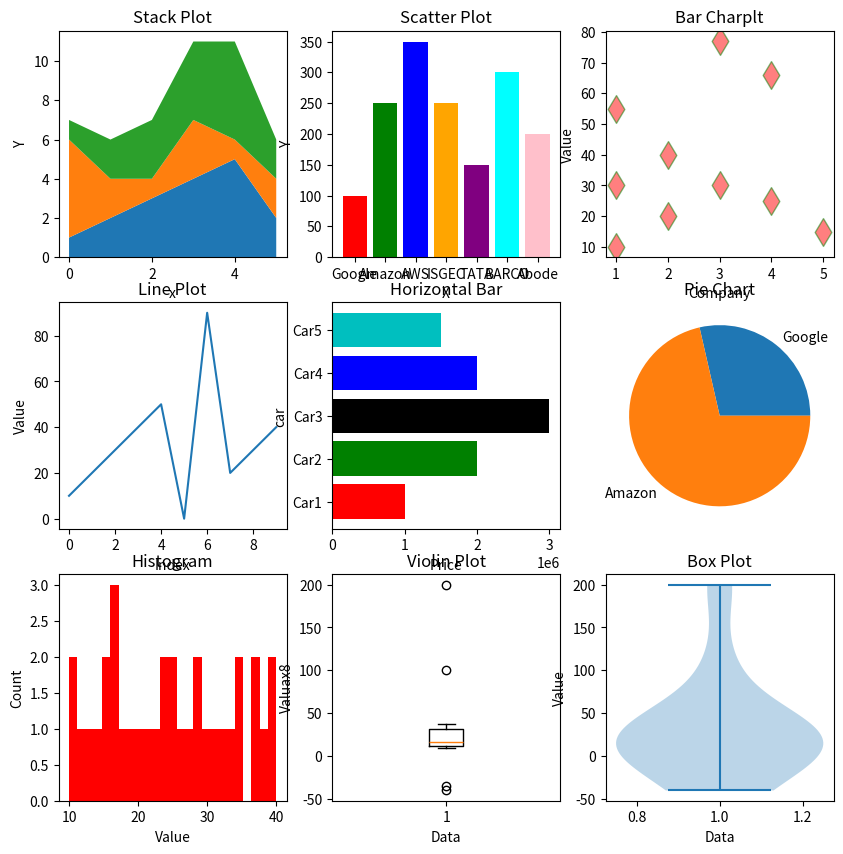

This chart was generated by the following Python code:
import matplotlib.pyplot as plt
import numpy as np

x1 = range(6)
y1 = [
    [1, 2, 3, 4, 5, 2],
    [5, 2, 1, 3, 1, 2],
    [1, 2, 3, 4, 5, 2]
]

x2 = ['Google', 'Amazon', 'AWS', 'ISGEC', 'TATA', 'BARCO', 'Abode']
y2 = [100, 250, 350, 250, 150, 300, 200]

x3 = [1, 2, 3, 4, 5, 1, 2, 3, 4, 1]
y3 = [10, 20, 30, 25, 15, 30, 40, 77, 66, 55]
x4 = [10, 20, 30, 40, 50, 0, 90, 20, 30, 40]

x5 = ['Car1', 'Car2', 'Car3', 'Car4', 'Car5']
y5 = [1000000, 2000000, 3000000, 2005000, 1500000]

x6 = [10, 11, 12, 13, 14, 15, 15.5, 16, 16.5, 17, 18, 19, 20, 21.5,
      22, 23.5, 24, 24.5, 25, 26, 27, 28, 29, 30, 31, 32.5, 33,
      34, 35, 36.5, 37, 38, 39, 40]

labels = ['Google', 'Amazon']
sizes = [100, 250]
explode = [0, 0]

x7 = [10, 13, 15, 16, 18, 19, 30, -35, 37, -40, 100, 200]

plt.figure(figsize=(10, 10))
ax1 = plt.subplot(3, 3, 1)
plt.title("Stack Plot")
plt.xlabel("x")
plt.ylabel("Y")
ax2 = plt.subplot(3, 3,2)
plt.title("Scatter Plot")
plt.xlabel("X")
plt.ylabel("Y")
ax3 = plt.subplot(3, 3, 3)
plt.title("Bar Charplt")
plt.xlabel("Company")
plt.ylabel("Value")
ax4 = plt.subplot(3, 3, 4)
plt.title("Line Plot")
plt.xlabel("Index")
plt.ylabel("Value")
ax5 = plt.subplot(3, 3, 5)
plt.title("Horizontal Bar")
plt.xlabel("Price")
plt.ylabel("car")
ax6 = plt.subplot(3, 3, 6)  
plt.title("Pie Chart")         
ax7 = plt.subplot(3,3,7)
plt.title("Histogram")
plt.xlabel("Value")
plt.ylabel("Count")
ax8 = plt.subplot(3, 3, 8)
plt.title("Violin Plot")
plt.xlabel("Data")
plt.ylabel("Valuax8")
ax9 = plt.subplot(3, 3, 9)
plt.title("Box Plot")
plt.xlabel("Data")
plt.ylabel("Value")
ax1.stackplot(x1, y1)
plt.sca(ax2)
ax2.bar(x2, y2, color=['r', 'g', 'b', 'orange', 'purple', 'cyan', 'pink'])
ax3.scatter(x3, y3, s=200, marker='d', color='r', edgecolors='g', alpha=0.5)
ax4.plot(x4)
ax5.barh(x5, y5, color=['r', 'g', 'k', 'b', 'c'])
ax6.pie(sizes, explode=explode, labels=labels)
ax7.hist(x6, bins=25, color='r')
ax8.boxplot(x7)
ax9.violinplot(x7)




plt.show()
